Run: headless pygame with SDL's dummy video driver; simulated clock (each Clock.tick advances the game by its frame time, no real sleeping); random seed 0; keys injected as events and as key.get_pressed() state; no mouse input.
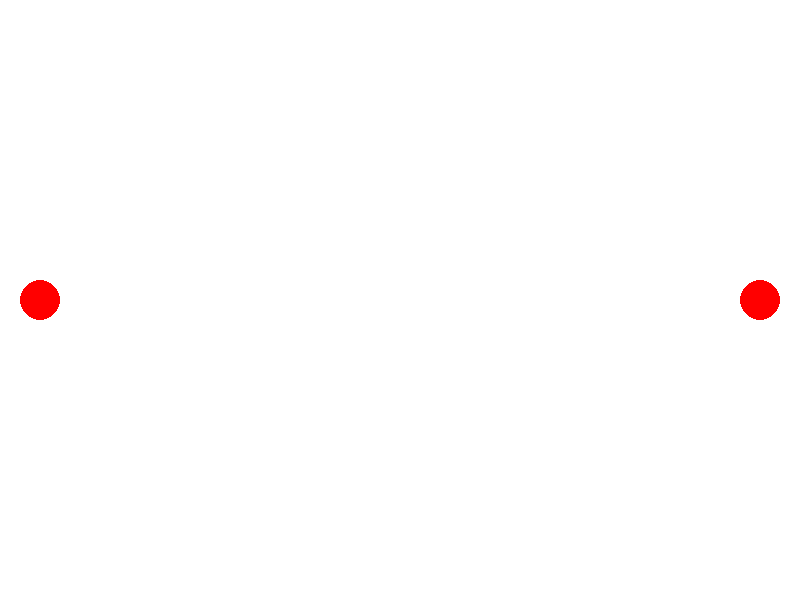
Frame 1 of 4 · flips 1–60 · no input
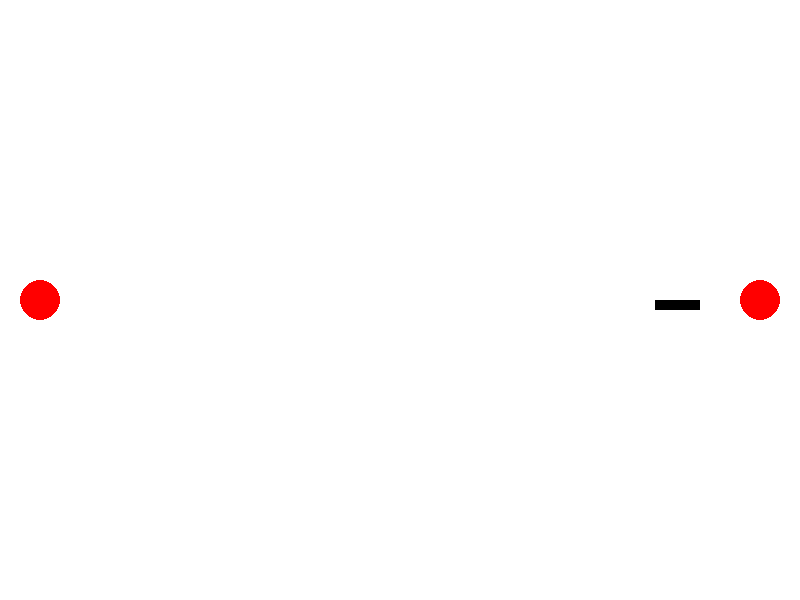
Frame 2 of 4 · flips 61–180 · tapped SPACE, RETURN · held RIGHT (→), D
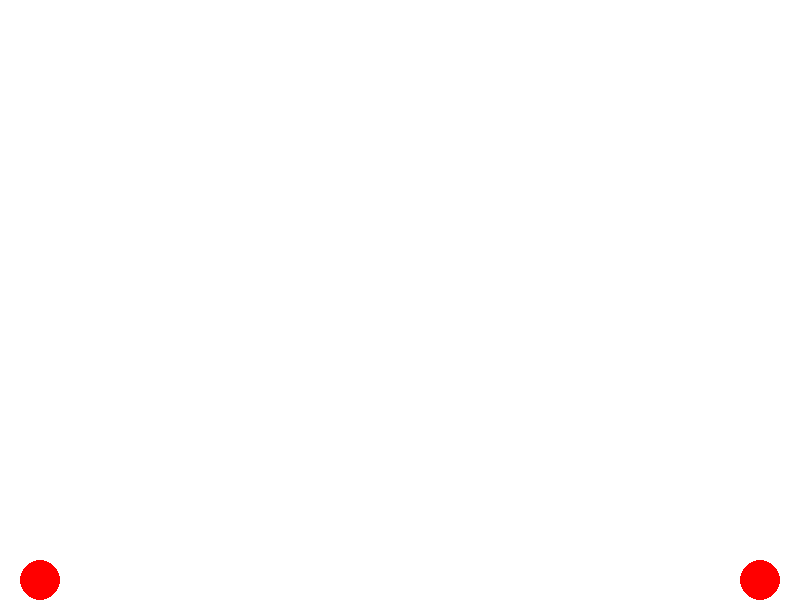
Frame 3 of 4 · flips 181–300 · held DOWN (↓), S
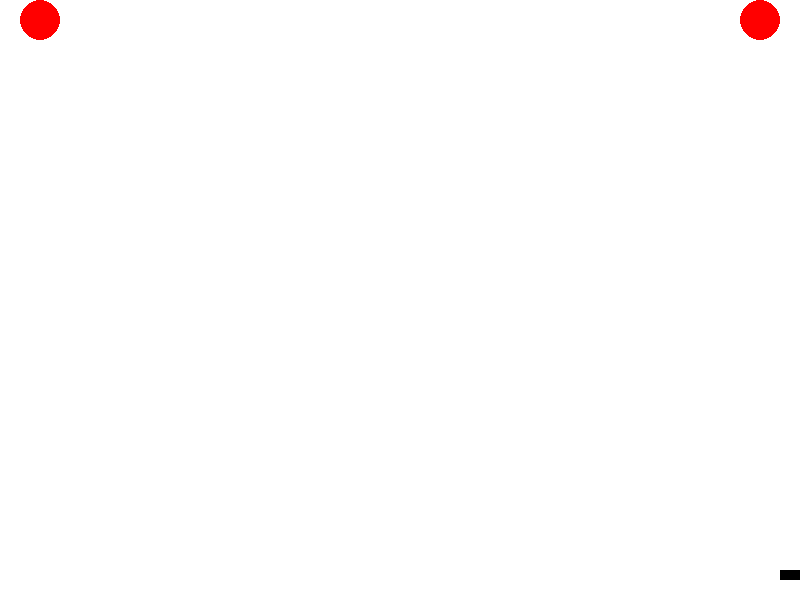
Frame 4 of 4 · flips 301–420 · held LEFT (←), A, UP (↑), W

The pygame program that drew these frames:

#Importing
import random
import sys
import pygame
import os
import math

#Initialize Pygame
pygame.init()

#Pygame Sound
pygame.mixer.init()


#Colours
BLACK = (0, 0, 0)
WHITE = (255, 255, 255)
RED = (255, 0, 0)
GREEN = (0, 255, 0)
BLUE = (0, 0, 255)
BROWN = (139, 69, 19)
GREY = (128, 128, 128)
YELLOW = (255, 255, 0)

#Screen Setup
SCREEN_WIDTH = 800
SCREEN_HEIGHT = 600
screen = pygame.display.set_mode((SCREEN_WIDTH, SCREEN_HEIGHT))

#Pygame Caption
pygame.display.set_caption("Super Pong")

#Beginning Score
left_side_score = 0
right_side_score = 0

#Paddle Sizes
paddle_left_location_x = 40
paddle_left_location_y = SCREEN_HEIGHT // 2

paddle_right_location_x = SCREEN_WIDTH - 40
paddle_right_location_y = SCREEN_HEIGHT // 2

paddle_radius = 20
paddle_speed = 10

#bullet
bullet_length = 45
bullet_width = 10

left_bullet = pygame.Rect(paddle_left_location_x + paddle_radius, paddle_left_location_y  , bullet_length, bullet_width)
left_bullet_motion = False

right_bullet = pygame.Rect(paddle_right_location_x + paddle_radius, paddle_right_location_y  , bullet_length, bullet_width)
right_bullet_motion = False

bullet_speed = 5
bullet_count_left = 0
bullet_count_right = 0

#clock
clock = pygame.time.Clock()


#Main Loop
running = True
while running:
    screen.fill(WHITE)
    #clock
    clock.tick(60)

    #Paddles
    pygame.draw.circle(screen, RED, (paddle_left_location_x, paddle_left_location_y), paddle_radius)
    pygame.draw.circle(screen, RED, (paddle_right_location_x, paddle_right_location_y), paddle_radius)

    #Recatangle around paddles
    paddle_left = pygame.Rect(paddle_left_location_x - paddle_radius, paddle_left_location_y - paddle_radius, 2*paddle_radius, 2*paddle_radius)
    paddle_right = pygame.Rect(paddle_right_location_x - paddle_radius, paddle_right_location_y - paddle_radius, 2*paddle_radius, 2*paddle_radius)


    #Movement
    keys = pygame.key.get_pressed()

    #Left paddle movement
    if keys[pygame.K_w]:
        paddle_left_location_y -= paddle_speed
        paddle_left_location_y = max(paddle_left_location_y, 20)  # player does not move past top edge
    if keys[pygame.K_s]:
        paddle_left_location_y += paddle_speed
        paddle_left_location_y = min(paddle_left_location_y, SCREEN_HEIGHT - paddle_radius)  # player does not move past bottom edge

    #Right paddle movement
    if keys[pygame.K_UP]:
        paddle_right_location_y -= paddle_speed
        paddle_right_location_y = max(paddle_right_location_y, 20)  # player does not move past top edge
    if keys[pygame.K_DOWN]:
        paddle_right_location_y += paddle_speed
        paddle_right_location_y = min(paddle_right_location_y, SCREEN_HEIGHT - paddle_radius) # player does not move past bottom edge

    #Left Shooting movement
    if (keys[pygame.K_d]) and (left_bullet_motion == False) and (bullet_count_left <= 5):
        left_bullet = pygame.Rect(paddle_left_location_x + paddle_radius, paddle_left_location_y , bullet_length, bullet_width)
        bullet_count_left += 1
        left_bullet_motion = True

    if left_bullet_motion:
        pygame.draw.rect(screen, BLACK, [left_bullet.x, left_bullet.y,left_bullet.w, left_bullet.h])
        left_bullet.x += bullet_speed
        if left_bullet.x >= SCREEN_WIDTH:
            left_bullet_motion = False

    #Right Shooting movement
    if (keys[pygame.K_LEFT]) and (right_bullet_motion == False) and (bullet_count_right <= 5):
        right_bullet = pygame.Rect(paddle_right_location_x + paddle_radius, paddle_right_location_y  , bullet_length, bullet_width)
        bullet_count_right += 1
        right_bullet_motion = True
    
    if right_bullet_motion:
        pygame.draw.rect(screen, BLACK, [right_bullet.x, right_bullet.y, right_bullet.w, right_bullet.h])
        

    for event in pygame.event.get():
        if event.type == pygame.QUIT:
            running = False
    
    
    pygame.display.flip()

pygame.quit()
sys.exit()
